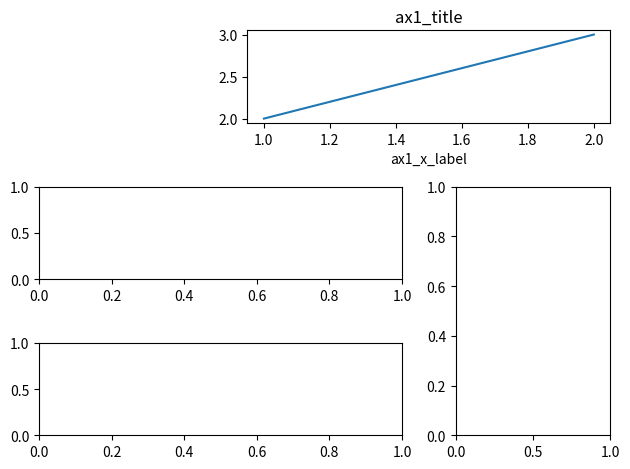

Write the Python code that produced this figure.
import matplotlib.pyplot as plt 
import matplotlib.gridspec as gridspec

# method 1 subplot2grid

plt.figure()
ax1 = plt.subplot2grid((3,3),(0,1),colspan=2,rowspan=1)#(0,1)为起始位置
ax1.plot([1,2],[2,3])
ax1.set_title('ax1_title')
ax1.set_xlabel('ax1_x_label')

ax2 = plt.subplot2grid((3,3),(1,0),colspan=2,)#(0,1)为起始位置
ax3 = plt.subplot2grid((3,3),(1,2),rowspan=2,)
ax4 = plt.subplot2grid((3,3),(2,0),colspan=2,)






# method 2 gridspec

# method 3 easy to define structure


plt.tight_layout()
plt.show()